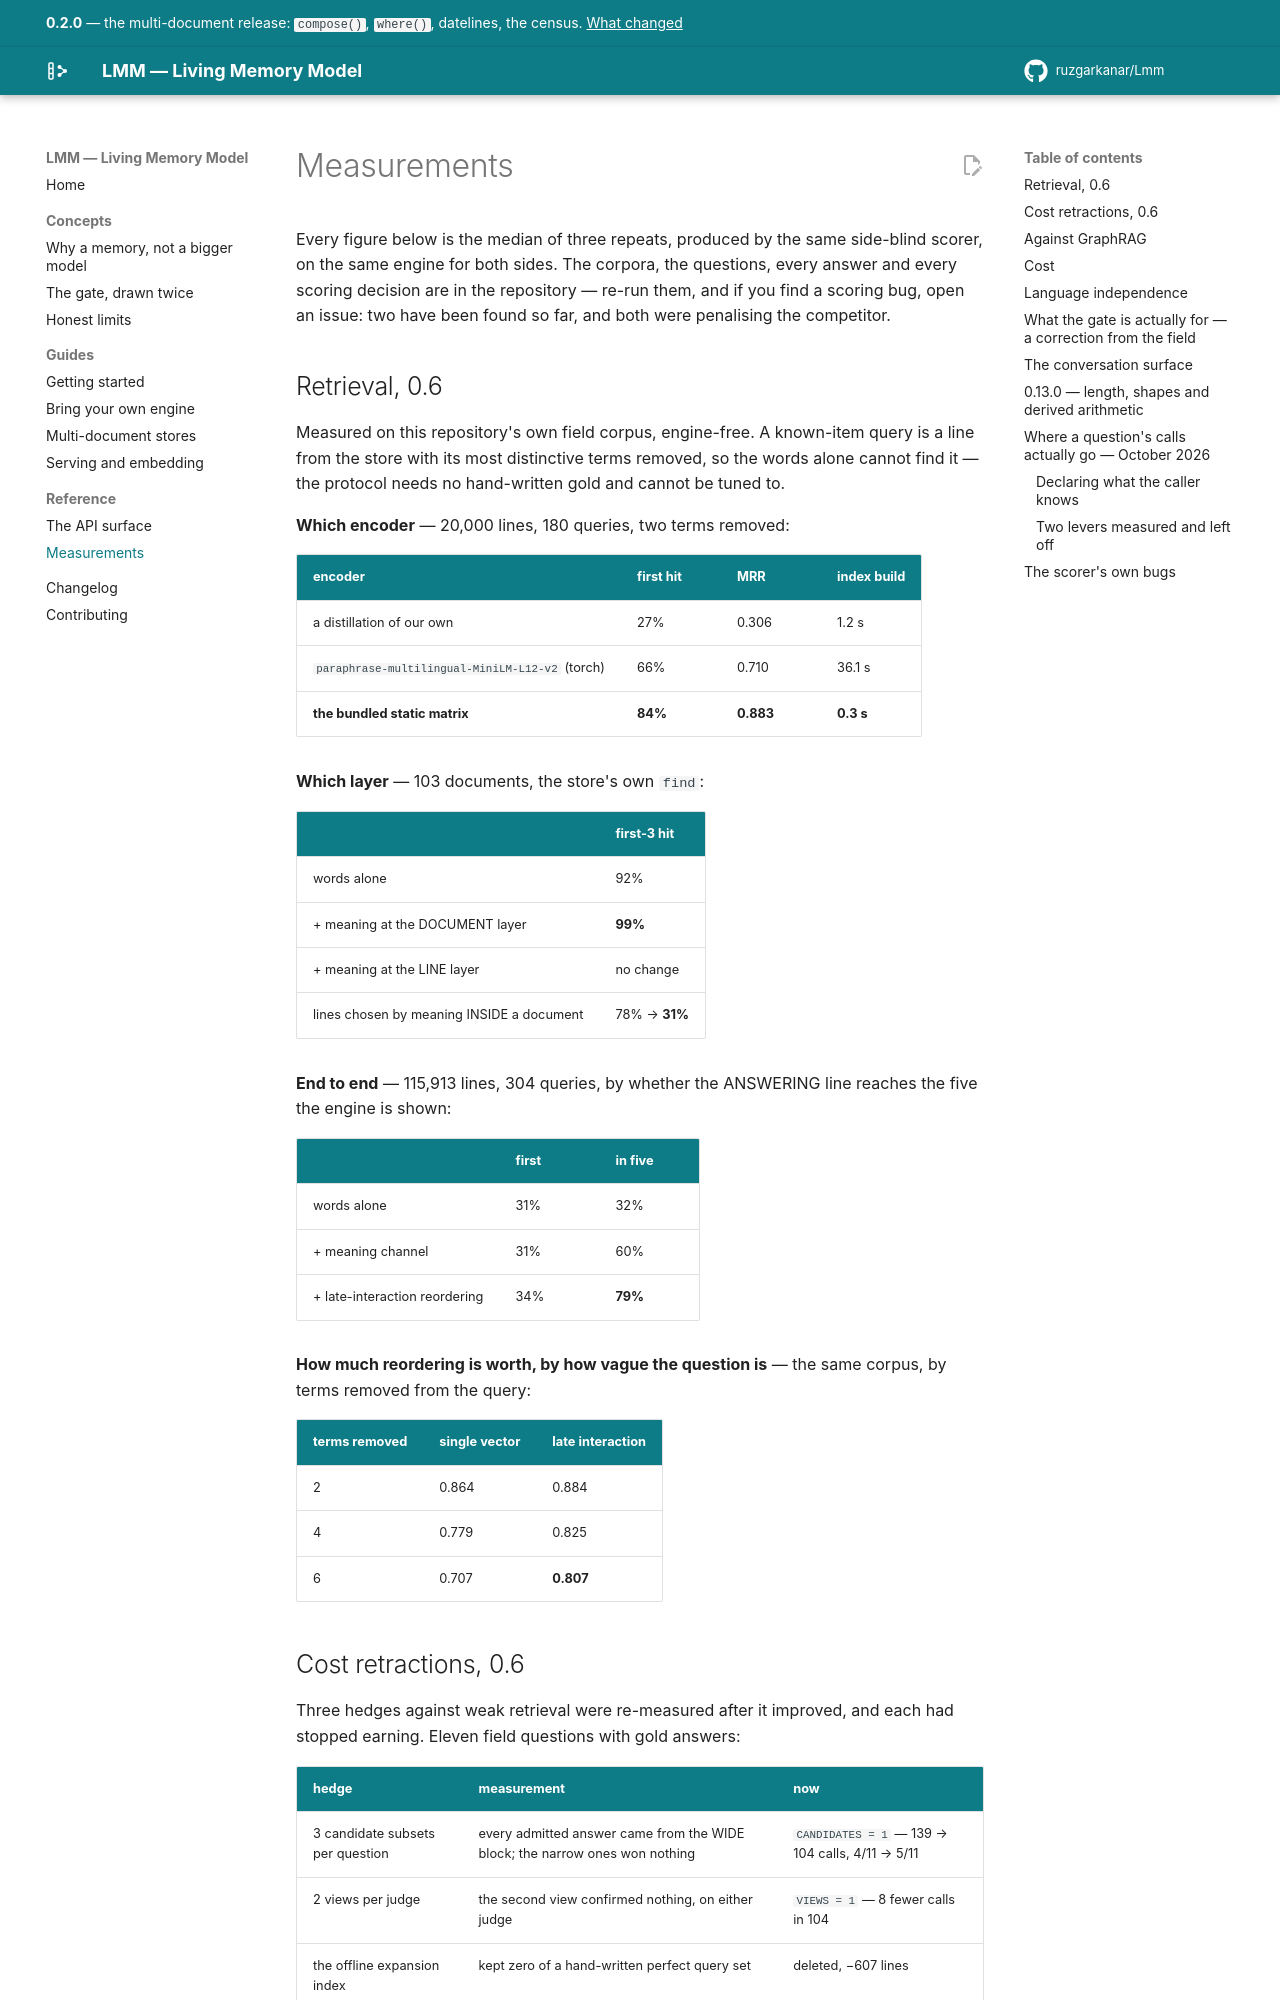

repository: ruzgarkanar/Lmm · page: reference/measurements/index.html · generator: mkdocs

# Measurements

Every figure below is the median of three repeats, produced by the same
side-blind scorer, on the same engine for both sides. The corpora, the
questions, every answer and every scoring decision are in the repository —
re-run them, and if you find a scoring bug, open an issue: two have been
found so far, and both were penalising the competitor.

## Retrieval, 0.6

Measured on this repository's own field corpus, engine-free. A known-item
query is a line from the store with its most distinctive terms removed, so
the words alone cannot find it — the protocol needs no hand-written gold and
cannot be tuned to.

**Which encoder** — 20,000 lines, 180 queries, two terms removed:

| encoder | first hit | MRR | index build |
|---|---|---|---|
| a distillation of our own | 27% | 0.306 | 1.2 s |
| `paraphrase-multilingual-MiniLM-L12-v2` (torch) | 66% | 0.710 | 36.1 s |
| **the bundled static matrix** | **84%** | **0.883** | **0.3 s** |

**Which layer** — 103 documents, the store's own `find`:

| | first-3 hit |
|---|---|
| words alone | 92% |
| + meaning at the DOCUMENT layer | **99%** |
| + meaning at the LINE layer | no change |
| lines chosen by meaning INSIDE a document | 78% → **31%** |

**End to end** — 115,913 lines, 304 queries, by whether the ANSWERING line
reaches the five the engine is shown:

| | first | in five |
|---|---|---|
| words alone | 31% | 32% |
| + meaning channel | 31% | 60% |
| + late-interaction reordering | 34% | **79%** |

**How much reordering is worth, by how vague the question is** — the same
corpus, by terms removed from the query:

| terms removed | single vector | late interaction |
|---|---|---|
| 2 | 0.864 | 0.884 |
| 4 | 0.779 | 0.825 |
| 6 | 0.707 | **0.807** |

## Cost retractions, 0.6

Three hedges against weak retrieval were re-measured after it improved, and
each had stopped earning. Eleven field questions with gold answers:

| hedge | measurement | now |
|---|---|---|
| 3 candidate subsets per question | every admitted answer came from the WIDE block; the narrow ones won nothing | `CANDIDATES = 1` — 139 → 104 calls, 4/11 → 5/11 |
| 2 views per judge | the second view confirmed nothing, on either judge | `VIEWS = 1` — 8 fewer calls in 104 |
| the offline expansion index | kept zero of a hand-written perfect query set | deleted, −607 lines |

| | |
|---|---|
| first question on a 115k-line store | 10.6 s → **0.13 s** (the derived index is saved) |
| a deterministic question asked twice in one turn | asked once — one refusal turn, −2 calls, −11k tokens |
